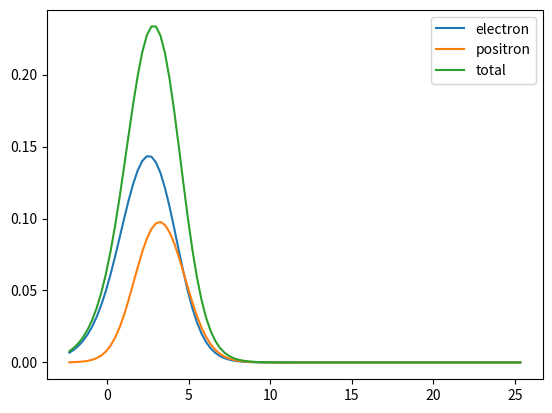

The matplotlib source for this figure:
import numpy as np
from scipy.constants import physical_constants
from scipy.integrate import quad
from abc import ABC, abstractmethod

class EnergyDistribution(ABC):
    '''
    This is the abstract base class for creating energy distribution objects.
    It contains the methods a specific parameterization needs to implement to
    be used in the creation of Cherenkov tables.
    '''
    ll = np.log(1.e-1) #lower limit log(MeV)
    ul = np.log(1.e11) #upper limit log(MeV)

    def __init__(self, t: float = 0.):
        """
        Set the parameterization constants for this type of particle. The normalization
        constant is determined for the given shower stage, (which can be changed later).
        Parameters:
            t = The shower stage for which to do the claculation
        """
        self.set_stage(t)

    def set_stage(self,t):
        '''This method sets the stage at which the distribution is needed
        '''
        self.t = t
        self.normalize()

    def normalize(self):
        '''This method sets the normalization constant so the integral over the
        range of allowed energies is unity
        '''
        self.C0 = 1.
        intgrl,eps = quad(self.n_t_lE,self.ll,self.ul)
        self.C0 = 1/intgrl

    @abstractmethod
    def n_t_lE(self,lE):
        '''This method should return the distribution value at log energy lE.
        It needs to include the prefactor self.C0 normalization constant.
        '''

class LafebreEnergyDistribution(EnergyDistribution):
    """
    This class contains functions related to the energy distribution
    of secondary particles.  The parameterizations used are those of
    S. Lafebre et al. (2009). The normalization parameter A1 is determined
    by the normalization condition.
    """
    # pt for particle
    pt = {'Tot': 0, 'Ele': 1, 'Pos': 2}
    # pm for parameter
    pm = {'A00':0,'A01':1,'A02':2,'e11':3,'e12':4,'e21':5,'e22':6,'g11':7,'g21':8}
    # pz for parameterization
    #               A00   A01   A02     e11  e12    e21  e22  g11 g21
    pz = np.array([[1.000,0.191,6.91e-4,5.64,0.0663,123.,0.70,1.0,0.0374],  # Tot
                   [0.485,0.183,8.17e-4,3.22,0.0068,106.,1.00,1.0,0.0372],  # Ele
                   [0.516,0.201,5.42e-4,4.36,0.0663,143.,0.15,2.0,0.0374]]) # Pos

    ll = np.log(1.e-1) #lower limit
    ul = np.log(1.e11) #upper limit

    def __init__(self,part,t):
        """
        Set the parameterization constants for this type of particle. The normalization
        constant is determined for the given shower stage, (which can be changed later).
        Parameters:
            particle = The name of the distribution of particles to create
            t = The shower stage for which to do the claculation
        """
        self.p = self.pt[part]
        self.t = t
        self.normalize(t)

    # Functions for the top level parameters
    def _set_A0(self,p,t):
        self.A0 = self.A1*self.pz[p,self.pm['A00']] * np.exp( self.pz[p,self.pm['A01']]*t - self.pz[p,self.pm['A02']]*t**2)
    def _set_e1(self,p,t):
        self.e1 = self.pz[p,self.pm['e11']] - self.pz[p,self.pm['e12']]*t
    def _set_e2(self,p,t):
        self.e2 = self.pz[p,self.pm['e21']] - self.pz[p,self.pm['e22']]*t
    def _set_g1(self,p,t):
        self.g1 = self.pz[p,self.pm['g11']]
    def _set_g2(self,p,t):
        self.g2 = 1 + self.pz[p,self.pm['g21']]*t

    def normalize(self,t):
        p = self.pt['Tot']
        self.A1 = 1.
        self._set_A0(p,t)
        self._set_e1(p,t)
        self._set_e2(p,t)
        self._set_g1(p,t)
        self._set_g2(p,t)
        intgrl,eps = quad(self.n_t_lE,self.ll,self.ul)
        self.A1 = 1/intgrl
        p = self.p
        self._set_A0(p,t)
        self._set_e1(p,t)
        self._set_e2(p,t)
        self._set_g1(p,t)
        self._set_g2(p,t)

    def set_stage(self,t):
        self.t = t
        self.normalize(t)

    def n_t_lE(self,lE):
        """
        This function returns the particle distribution as a function of energy (energy spectrum)
        at a given stage
        Parameters:
            lE = energy of a given secondary particle [MeV]
        Returns:
            n_t_lE = the energy distribution of secondary particles.
        """
        E = np.exp(lE)
        return self.A0*E**self.g1 / ( (E+self.e1)**self.g1 * (E+self.e2)**self.g2 )

class AngularDistribution(ABC):
    '''
    This is the abstract base class for creating angular distribution objects.
    It contains the methods a specific parameterization needs to implement to
    be used in the creation of Cherenkov tables.
    '''
    intlim = np.array([0,1.e-11,1.e-9,1.e-7,1.e-5,1.e-3,1.e-1,np.pi])
    lls = intlim[:-1]
    uls = intlim[1:]

    def __init__(self, lE: float):
        self.set_lE(lE)

    def set_lE(self,lE):
        '''This method sets the value of the energy and saves some useful
        conversions as attributes.
        '''
        self.lE = lE #natural log of E in MeV
        self.E = np.exp(lE) #E in MeV
        self.EGeV = self.E * 1.e-3 #E in GeV
        self.log10E = np.log10(self.EGeV) #commonlog of E in GeV
        self.normalize()

    def norm_integrand(self, theta: float):
        '''This method is the integrand used in the normalization integral. The
        angular distribution is normalized over all solid angle
        '''
        return self.n_t_lE_Omega(theta) * np.sin(theta) * 4 * np.pi

    def normalize(self):
        '''This method sets the normalization constant for a given set value of
        the particle energy.
        '''
        self.C0 = 1.
        intgrl = 0.
        for ll,ul in zip(self.lls,self.uls):
            intgrl += quad(self.norm_integrand,ll,ul)[0]
        self.C0 = 1/intgrl

    @abstractmethod
    def n_t_lE_Omega(self, theta: float):
        '''This method should return the value of the angular distribution at
        a given value of theta. The distribution needs to include the
        normalization constant attribute 'self.C0' as a prefactor, for example:
        'return self.C0 * specific_parameterization'

        Parameters:
            theta: the angle [rad]
        Returns:
            n_t_lE_Omega = the angular distribution of particles
        '''

class LafebreAngularDistribution(AngularDistribution):
    '''
    This is the implementation of the Lafebre parameterization for the charged
    particle angular distribution.
    '''
    pm_l = {
        'a11' : -0.399,
        'a21' : -8.36,
        'a22' : 0.440,
        'sig' : 3,
        'b11' : -3.73,
        'b12' : 0.92,
        'b13' : 0.210,
        'b21' : 32.9,
        'b22' : 4.84,
    }

    @property
    def b1l(self):
        return self.pm_l['b11'] + self.pm_l['b12'] * self.E**self.pm_l['b13']

    @property
    def b2l(self):
        return self.pm_l['b21'] - self.pm_l['b22'] * self.lE

    @property
    def a1l(self):
        return self.pm_l['a11']

    @property
    def a2l(self):
        return self.pm_l['a21'] + self.pm_l['a22'] * self.lE

    @property
    def sigl(self):
        return self.pm_l['sig']

    def n_t_lE_Omega(self, theta: float):
        '''This is the implementation of the Lafebre angular distribution
        parameterization.

        Parameters:
            theta: the angle [rad]
        Returns:
            n_t_lE_Omega = the value of the angular distribution [prob/steradian]
        '''
        theta = np.degrees(theta)
        t1 = np.exp(self.b1l) * theta**self.a1l
        t2 = np.exp(self.b2l) * theta**self.a2l
        mrs = -1/self.sigl
        ms = -self.sigl
        return self.C0 * (t1**mrs + t2**mrs)**ms

class BergmanAngularDistribution(AngularDistribution):
    '''
    This is the implementation of the Bergman parameterization for the charged
    particle angular distribution.
    '''
    pm_b = {
        'a10' : 3773.05,
        'a11' : 1.82945,
        'a12' : 0.031143,
        'a13' : 0.0129724,
        'c10' : 163.366,
        'c11' : 0.952228,
        'c20' : 182.945,
        'c21' : 0.921291,
        'a20' : 340.308,
        'a21' : 1.73569,
        'a22' : 6.03581,
        'a23' : 4.29495,
        'a24' : 2.50626,
        'p0'  : 49.0374,
        'p1'  : 0.790002,
        'p2'  : 2.20173,
        'r0'  : 3.6631,
        'r1'  : 0.131998,
        'r2'  : -0.134479,
        'r3'  : 0.537966,
        'lb'  : -1.5,
        'lc'  : -1.4,
    }

    @property
    def a1b(self):
        return self.pm_b['a10'] * (self.EGeV)**(self.pm_b['a11'] +
                                                self.pm_b['a12'] * self.log10E +
                                                self.pm_b['a13'] * self.log10E**2)

    @property
    def c1b(self):
        return self.pm_b['c10'] * (self.EGeV)**self.pm_b['c11']

    @property
    def c2b(self):
        return self.pm_b['c20'] * (self.EGeV)**self.pm_b['c21']

    @property
    def a2b(self):
        if self.log10E >= self.pm_b['lb']:
            return self.pm_b['a20'] * (self.EGeV)**self.pm_b['a21'] + self.pm_b['a22']
        else:
            num = self.pm_b['a20'] * 10.**(self.pm_b['a21'] * self.pm_b['lb']) + \
            self.pm_b['a22'] - self.pm_b['a24']
            den = 10.**(self.pm_b['a23'] * self.pm_b['lb'])
            return (num / den) * (self.EGeV)**self.pm_b['a23'] + self.pm_b['a24']

    @property
    def theta_0b(self):
        if self.log10E >= self.pm_b['lc']:
            return self.pm_b['p0'] * (self.EGeV)**self.pm_b['p1']
        else:
            return self.pm_b['p0'] * 10**(self.pm_b['lc']*(self.pm_b['p1']
            - self.pm_b['p2'])) * (self.EGeV)**self.pm_b['p2']

    @property
    def rb(self):
        ld = self.pm_b['r2'] / self.pm_b['r3']
        if self.log10E <= ld:
            return self.pm_b['r0'] + self.pm_b['r1'] * (self.EGeV)**(self.pm_b['r2'] +
            self.pm_b['r3'] * self.log10E)
        else:
            return self.pm_b['r0']

    def n_t_lE_Omega(self, theta: float):
        '''This is the implementation of the Bergman angular distribution
        parameterization.

        Parameters:
            theta: the angle [rad]
        Returns:
            n_t_lE_Omega = the value of the angular distribution [prob/steradian]
        '''
        if self.log10E > 3.: # if the energy is greater than 1 TeV return a narrow Gaussian
            sig = 5.e-4 * (1000./self.EGeV)
            return self.C0 * np.exp(-(theta**2)/(2*sig**2))
        else:
            t1 = self.a1b * np.exp(-self.c1b * theta - self.c2b * theta**2)
            t2 = self.a2b / ((1 + theta * self.theta_0b)**(self.rb))
            return self.C0 * (t1 + t2)

if __name__ == '__main__':
    import matplotlib.pyplot as plt
    plt.ion()

    # ts = np.linspace(-20,20,5)
    # ed = LafebreEnergyDistribution('Tot', ts[0])
    # plt.figure()
    # lEs = np.linspace(ed.ll,ed.ul,100)
    # for t in ts:
    #     ed.set_stage(t)
    #     plt.plot(lEs,ed.n_t_lE(lEs),label = str(t))
    # plt.legend()
    t = 15.
    eed = LafebreEnergyDistribution('Ele', t)
    ped = LafebreEnergyDistribution('Pos', t)
    ted = LafebreEnergyDistribution('Tot', t)
    lEs = np.linspace(eed.ll,eed.ul,100)
    plt.figure()
    plt.plot(lEs,eed.n_t_lE(lEs),label='electron')
    plt.plot(lEs,ped.n_t_lE(lEs),label='positron')
    plt.plot(lEs,ted.n_t_lE(lEs),label='total')
    plt.legend()

    # ll = np.radians(0.1)
    # ul = np.radians(45.)
    # lqrad = np.linspace(np.log(ll),np.log(ul),450)
    # qrad = np.exp(lqrad)
    #
    # fig = plt.figure()
    # qd = LafebreAngularDistribution(np.log(1.))
    # plt.plot(qrad,qd.n_t_lE_Omega(qrad),label='1 MeV')
    # qd.set_lE(np.log(5.))
    # plt.plot(qrad,qd.n_t_lE_Omega(qrad),label='5 MeV')
    # qd.set_lE(np.log(30.))
    # plt.plot(qrad,qd.n_t_lE_Omega(qrad),label='30 MeV')
    # qd.set_lE(np.log(170.))
    # plt.plot(qrad,qd.n_t_lE_Omega(qrad),label='170 MeV')
    # qd.set_lE(np.log(1.e3))
    # plt.plot(qrad,qd.n_t_lE_Omega(qrad),label='1 GeV')
    # plt.loglog()
    # plt.legend()
    # plt.xlabel('Theta [rad]')
    # plt.ylabel('n(t;lE,Omega)')
    #
    # fig = plt.figure()
    # qd = BergmanAngularDistribution(np.log(1.))
    # qd.set_lE(np.log(1.))
    # plt.plot(qrad,qd.n_t_lE_Omega(qrad),label='1 MeV B')
    # qd.set_lE(np.log(5.))
    # plt.plot(qrad,qd.n_t_lE_Omega(qrad),label='5 MeV B')
    # qd.set_lE(np.log(30.))
    # plt.plot(qrad,qd.n_t_lE_Omega(qrad),label='30 MeV B')
    # qd.set_lE(np.log(170.))
    # plt.plot(qrad,qd.n_t_lE_Omega(qrad),label='170 MeV B')
    # qd.set_lE(np.log(1.e3))
    # plt.plot(qrad,qd.n_t_lE_Omega(qrad),label='1 GeV B')
    # plt.loglog()
    # plt.xlim(ll,ul)
    # plt.legend()
    # plt.xlabel('Theta [rad]')
    # plt.ylabel('n(t;lE,Omega)')
